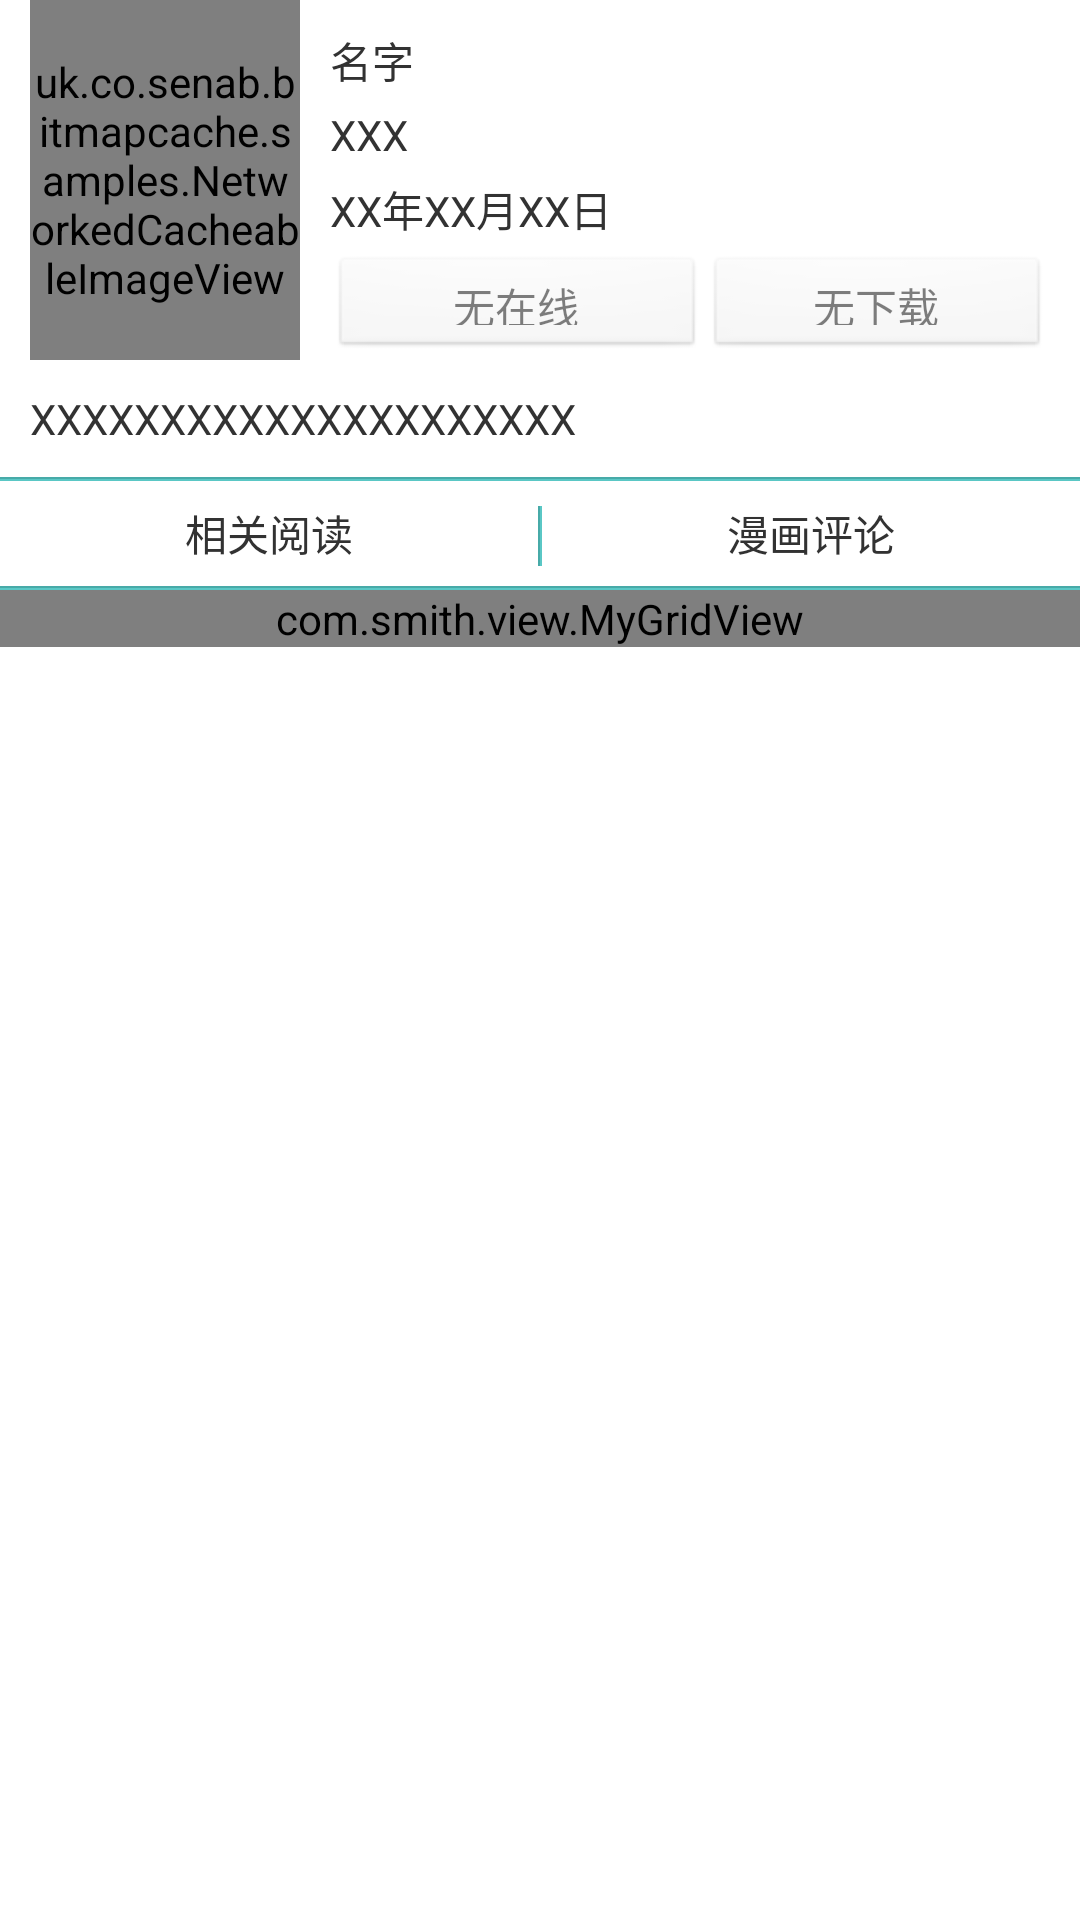

Layout XML and referenced resources for this Android screen:
<!-- AndroidManifest.xml: application theme AppTheme -->
<!-- res/layout/common_detail.xml -->
<?xml version="1.0" encoding="utf-8"?>
<LinearLayout xmlns:android="http://schemas.android.com/apk/res/android"
    android:id="@+id/view_parent"
    android:layout_width="match_parent"
    android:layout_height="match_parent"
    android:orientation="vertical" >

    <ScrollView
        android:id="@+id/sc_contents"
        android:layout_width="match_parent"
        android:layout_height="match_parent" >

        <LinearLayout
            android:id="@+id/lly_detail"
            android:layout_width="match_parent"
            android:layout_height="match_parent"
            android:orientation="vertical" >

            <LinearLayout
                android:layout_width="match_parent"
                android:layout_height="wrap_content"
                android:gravity="bottom" >

                <uk.co.senab.bitmapcache.samples.NetworkedCacheableImageView
                    android:id="@+id/img_cover"
                    android:layout_width="90dp"
                    android:layout_height="120dp"
                    android:layout_marginLeft="10dp" />

                <LinearLayout
                    android:layout_width="match_parent"
                    android:layout_height="wrap_content"
                    android:layout_marginLeft="10dp"
                    android:orientation="vertical" >

                    <LinearLayout
                        android:layout_width="match_parent"
                        android:layout_height="wrap_content"
                        android:layout_marginBottom="5dp"
                        android:orientation="horizontal" >

                        <TextView
                            android:id="@+id/txt_bookName"
                            android:layout_width="wrap_content"
                            android:layout_height="wrap_content"
                            android:singleLine="true"
                            android:text="名字" />
                    </LinearLayout>

                    <LinearLayout
                        android:layout_width="match_parent"
                        android:layout_height="wrap_content"
                        android:layout_marginBottom="5dp"
                        android:orientation="horizontal" >

                        <TextView
                            android:id="@+id/txt_bookAuthor"
                            android:layout_width="wrap_content"
                            android:layout_height="wrap_content"
                            android:singleLine="true"
                            android:text="XXX" />
                    </LinearLayout>

                    <LinearLayout
                        android:layout_width="match_parent"
                        android:layout_height="wrap_content"
                        android:layout_marginBottom="5dp"
                        android:orientation="horizontal" >

                        <TextView
                            android:id="@+id/txt_modifiedTime"
                            android:layout_width="wrap_content"
                            android:layout_height="wrap_content"
                            android:text="XX年XX月XX日" />
                    </LinearLayout>

                    <LinearLayout
                        android:layout_width="match_parent"
                        android:layout_height="wrap_content"
                        android:gravity="bottom" >

                        <Button
                            android:id="@+id/btn_online"
                            android:layout_width="fill_parent"
                            android:layout_height="35dp"
                            android:layout_weight="1"
                            android:enabled="false"
                            android:text="无在线" />

                        <Button
                            android:id="@+id/btn_download"
                            android:layout_width="fill_parent"
                            android:layout_height="35dp"
                            android:layout_marginRight="10dp"
                            android:layout_weight="1"
                            android:enabled="false"
                            android:text="无下载" />
                    </LinearLayout>
                </LinearLayout>
            </LinearLayout>

            <LinearLayout
                android:layout_width="match_parent"
                android:layout_height="wrap_content"
                android:orientation="vertical" >

                <LinearLayout
                    android:layout_width="match_parent"
                    android:layout_height="wrap_content" >

                    <ScrollView
                        android:layout_width="match_parent"
                        android:layout_height="wrap_content" >

                        <TextView
                            android:id="@+id/txt_summary"
                            android:layout_width="wrap_content"
                            android:layout_height="wrap_content"
                            android:layout_margin="10dp"
                            android:text="XXXXXXXXXXXXXXXXXXXXX" />
                    </ScrollView>
                </LinearLayout>

                <TextView
                    android:layout_width="fill_parent"
                    android:layout_height="0.5dp"
                    android:background="#47AAA8" />

                <TextView
                    android:layout_width="fill_parent"
                    android:layout_height="0.5dp"
                    android:background="#5AC7C5" />

                <LinearLayout
                    android:layout_width="match_parent"
                    android:layout_height="wrap_content" >

                    <TextView
                        android:id="@+id/txt_related"
                        android:layout_width="fill_parent"
                        android:layout_height="35dp"
                        android:layout_weight="1"
                        android:gravity="center"
                        android:text="相关阅读" />

                    <TextView
                        android:layout_width="0.5dp"
                        android:layout_height="20dp"
                        android:background="#47AAA8" />

                    <TextView
                        android:layout_width="0.5dp"
                        android:layout_height="20dp"
                        android:background="#5AC7C5" />

                    <TextView
                        android:id="@+id/txt_comment"
                        android:layout_width="fill_parent"
                        android:layout_height="35dp"
                        android:layout_weight="1"
                        android:gravity="center"
                        android:text="漫画评论" />
                </LinearLayout>

                <TextView
                    android:layout_width="fill_parent"
                    android:layout_height="0.5dp"
                    android:background="#47AAA8" />

                <TextView
                    android:layout_width="fill_parent"
                    android:layout_height="0.5dp"
                    android:background="#5AC7C5" />
            </LinearLayout>

            <com.smith.view.MyGridView
                android:id="@+id/gd_contents"
                android:layout_width="match_parent"
                android:layout_height="wrap_content"
                android:gravity="center"
                android:numColumns="3"
                android:stretchMode="columnWidth" />
        </LinearLayout>
    </ScrollView>

</LinearLayout>
<!-- resources referenced by this layout -->
<resources>
  <style name="AppTheme" parent="AppBaseTheme">
          
      </style>
  <style name="AppBaseTheme" parent="android:Theme.Light">
          
      </style>
</resources>
